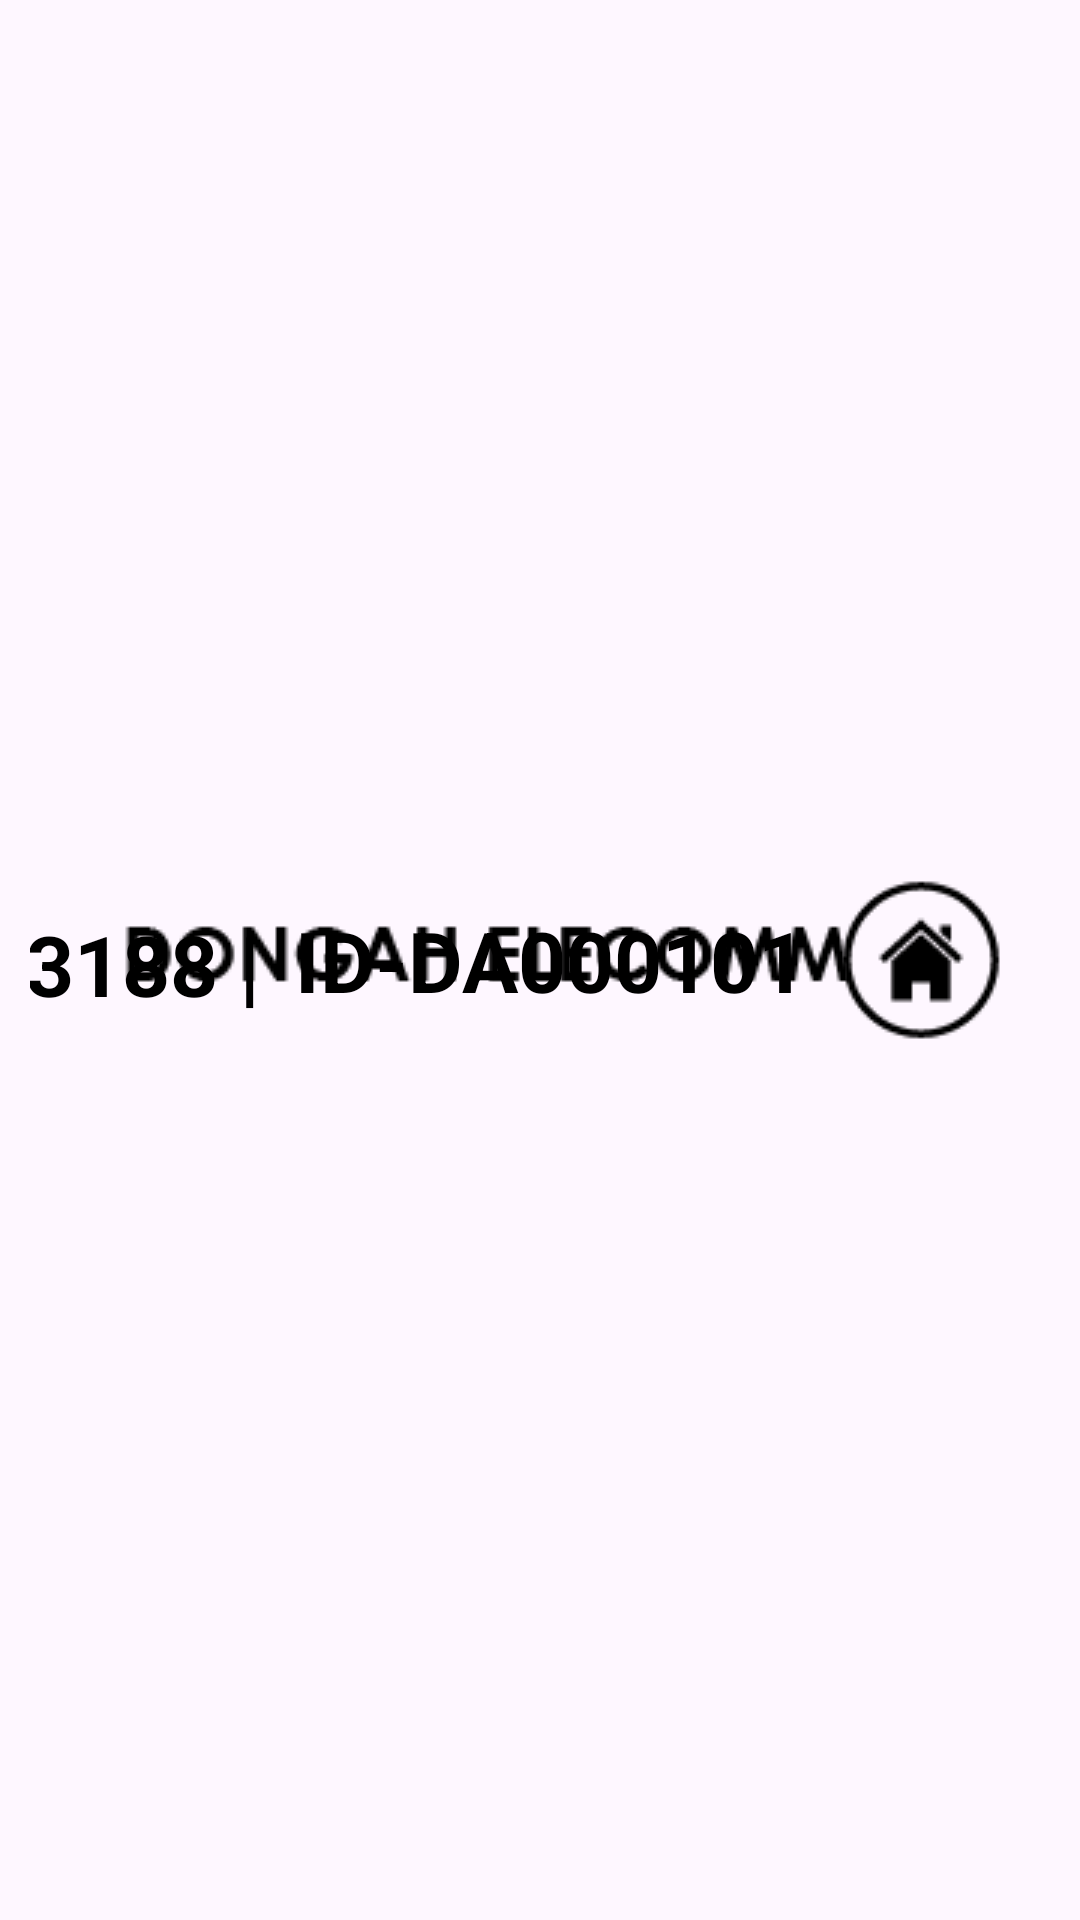

Produce the Android XML layout that renders to this screen, including the resource entries it uses.
<!-- AndroidManifest.xml: application theme Theme.SmartCharger -->
<!-- res/layout/fragment_header.xml -->
<?xml version="1.0" encoding="utf-8"?>
<androidx.constraintlayout.widget.ConstraintLayout xmlns:android="http://schemas.android.com/apk/res/android"
    xmlns:tools="http://schemas.android.com/tools"
    xmlns:app="http://schemas.android.com/apk/res-auto"
    android:layout_width="800dp"
    android:layout_height="60dp"
    android:paddingStart="10dp"
    android:paddingEnd="10dp"
    tools:context=".pages.HeaderFragment">

    <ImageButton
        android:id="@+id/btnLogo"
        android:layout_width="wrap_content"
        android:layout_height="wrap_content"
        android:layout_marginStart="22dp"
        android:background="@android:color/transparent"
        android:src="@drawable/logo"
        app:layout_constraintTop_toTopOf="parent"
        app:layout_constraintStart_toStartOf="parent"
        app:layout_constraintBottom_toBottomOf="parent"
        tools:ignore="SpeakableTextPresentCheck, contentDescription" />

    <TextView
        android:id="@+id/textViewCallCenter"
        android:layout_width="wrap_content"
        android:layout_height="wrap_content"
        android:layout_marginEnd="5dp"
        android:text="고객센터 1800-3188 | "
        android:textColor="@color/black"
        android:textSize="28sp"
        android:textStyle="bold"
        app:layout_constraintTop_toTopOf="@id/textViewChargerId"
        app:layout_constraintBottom_toBottomOf="@id/textViewChargerId"
        app:layout_constraintEnd_toStartOf="@id/textViewChargerId"/>

    <TextView
        android:id="@+id/textViewChargerId"
        android:layout_width="wrap_content"
        android:layout_height="wrap_content"
        android:layout_marginEnd="10dp"
        android:text="ID-DA000101"
        android:textColor="@color/black"
        android:textSize="28sp"
        android:textStyle="bold"
        app:layout_constraintTop_toTopOf="parent"
        app:layout_constraintBottom_toBottomOf="parent"
        app:layout_constraintEnd_toStartOf="@id/btnHome" />

    <ImageButton
        android:id="@+id/btnHome"
        android:layout_width="wrap_content"
        android:layout_height="wrap_content"
        android:layout_marginEnd="15dp"
        android:background="@android:color/transparent"
        android:src="@drawable/home"
        app:layout_constraintTop_toTopOf="parent"
        app:layout_constraintEnd_toEndOf="parent"
        app:layout_constraintBottom_toBottomOf="parent"
        tools:ignore="SpeakableTextPresentCheck, contentDescription" />

    <View
        android:layout_width="match_parent"
        android:layout_height="1dp"
        android:background="@color/primary"
        app:layout_constraintBottom_toBottomOf="parent"/>

</androidx.constraintlayout.widget.ConstraintLayout>
<!-- resources referenced by this layout -->
<resources>
  <color name="black">#FF000000</color>
  <!-- drawable home: png bitmap (drawable, 837 bytes) -->
  <!-- drawable logo: png bitmap (drawable, 2155 bytes) -->
  <style name="Theme.SmartCharger" parent="Base.Theme.SmartCharger" />
  <style name="Base.Theme.SmartCharger" parent="Theme.Material3.DayNight.NoActionBar">
          
          
  
      </style>
</resources>
